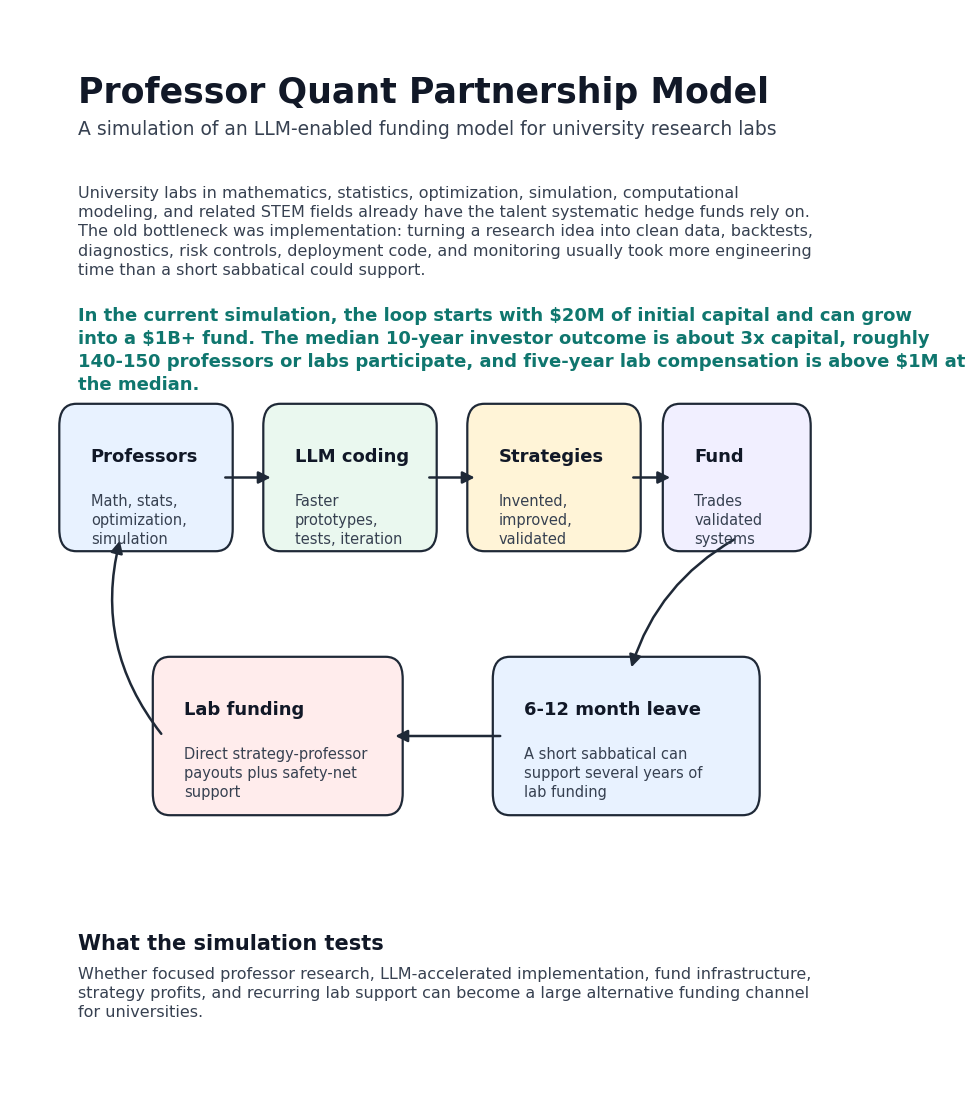
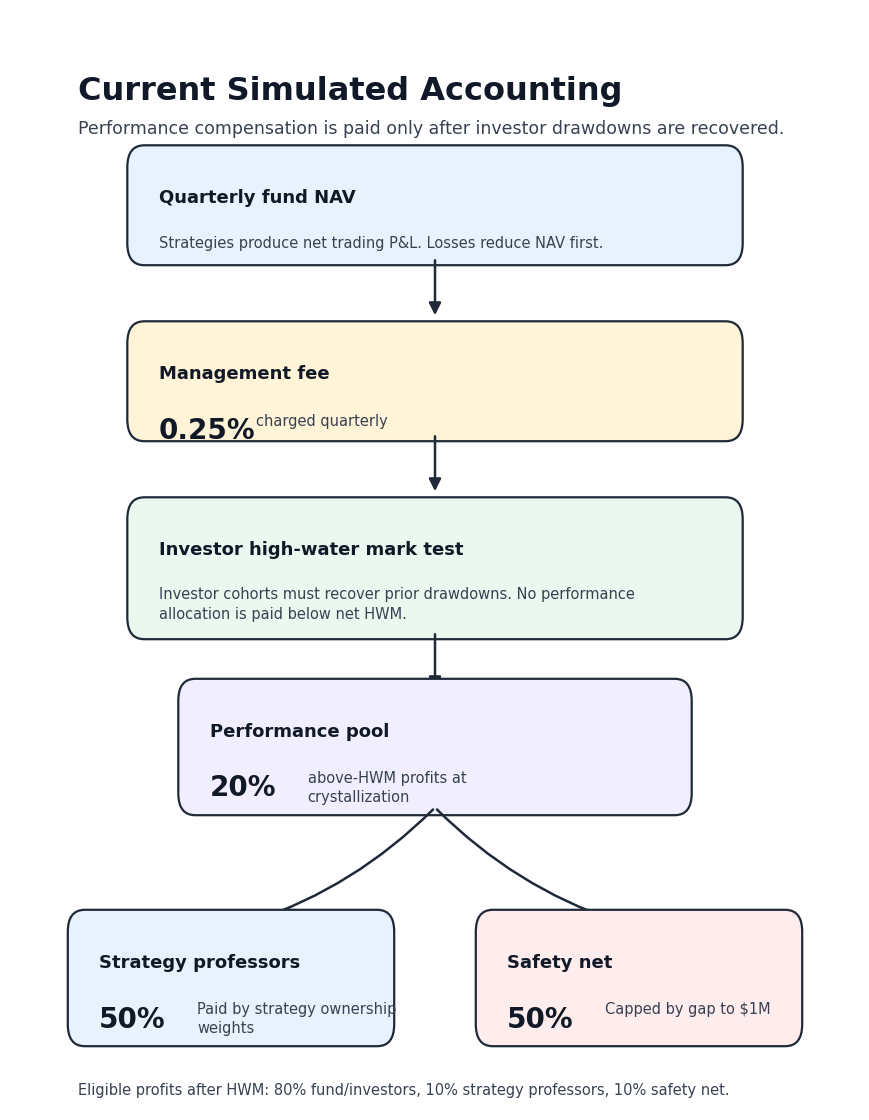
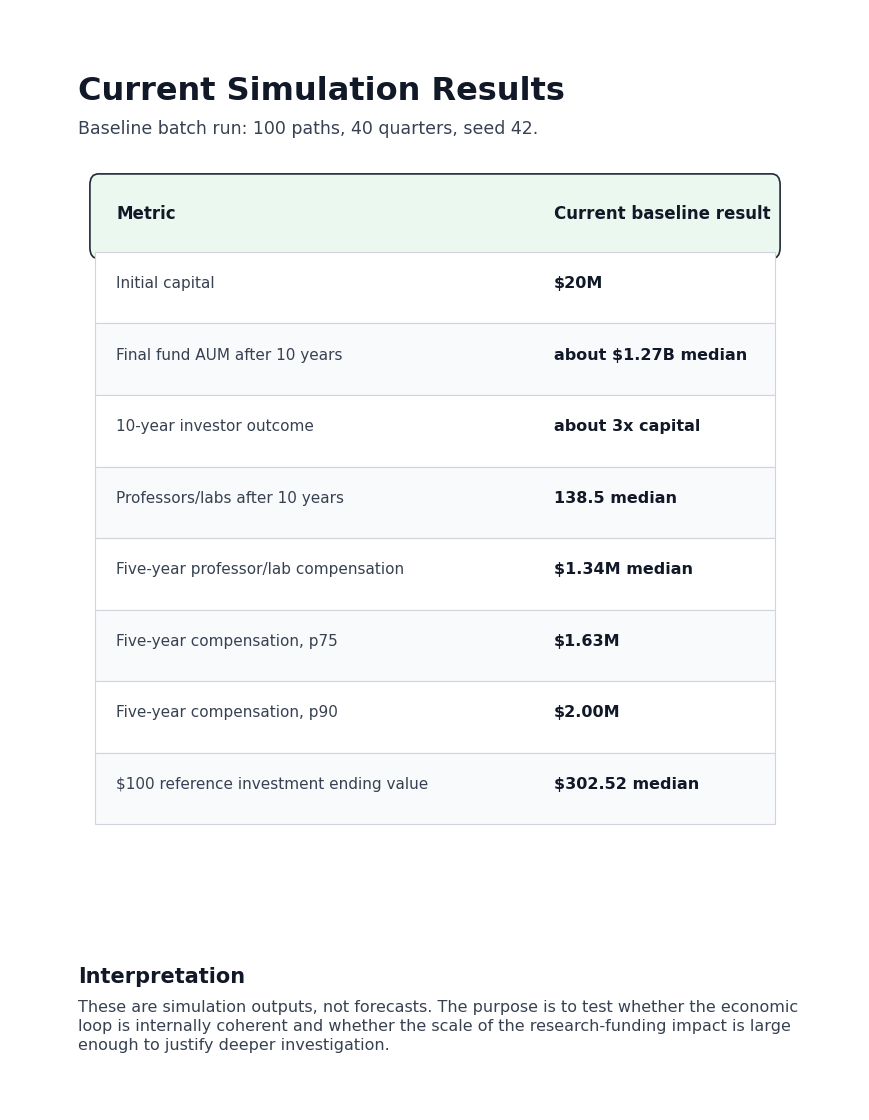

Write Python code to recreate these figures, in order.
#!/usr/bin/env python3
"""
Generate the public PDF overview for the professor quant partnership model.
"""

from pathlib import Path
from textwrap import wrap

import matplotlib

matplotlib.use("Agg")

import matplotlib.pyplot as plt
from matplotlib.backends.backend_pdf import PdfPages
from matplotlib.patches import FancyArrowPatch, FancyBboxPatch


OUTPUT_PATH = Path("professor_quant_partnership_model_overview.pdf")

COLORS = {
    "ink": "#111827",
    "muted": "#374151",
    "blue": "#e8f2ff",
    "green": "#eaf8ef",
    "yellow": "#fff4d7",
    "red": "#ffecec",
    "violet": "#f1efff",
    "teal": "#0f766e",
    "line": "#1f2937",
}


plt.rcParams.update(
    {
        "font.family": "DejaVu Sans",
        "pdf.fonttype": 42,
        "ps.fonttype": 42,
    }
)


def escape_text(value: str) -> str:
    return value.replace("$", r"\$")


def new_page():
    fig = plt.figure(figsize=(8.5, 11), facecolor="white")
    ax = fig.add_axes([0, 0, 1, 1])
    ax.set_xlim(0, 1)
    ax.set_ylim(0, 1)
    ax.axis("off")
    return fig, ax


def add_text(
    ax,
    x,
    y,
    value,
    size=12,
    weight="normal",
    color=None,
    ha="left",
    va="top",
    width=None,
    line_spacing=1.35,
):
    color = color or COLORS["ink"]
    if width:
        lines = []
        for paragraph in value.split("\n"):
            lines.extend(wrap(paragraph, width=width) or [""])
        value = "\n".join(lines)
    ax.text(
        x,
        y,
        escape_text(value),
        fontsize=size,
        fontweight=weight,
        color=color,
        ha=ha,
        va=va,
        linespacing=line_spacing,
    )


def add_box(ax, x, y, w, h, title, body="", fill="#ffffff", metric=None):
    patch = FancyBboxPatch(
        (x, y),
        w,
        h,
        boxstyle="round,pad=0.012,rounding_size=0.02",
        linewidth=1.6,
        edgecolor=COLORS["line"],
        facecolor=fill,
    )
    ax.add_patch(patch)
    add_text(ax, x + 0.025, y + h - 0.028, title, size=13, weight="bold")
    if metric:
        add_text(ax, x + 0.025, y + h - 0.075, metric, size=20, weight="bold")
        add_text(ax, x + 0.14, y + h - 0.072, body, size=10.5, color=COLORS["muted"], width=32)
    elif body:
        wrap_width = max(14, int(w * 95))
        add_text(ax, x + 0.025, y + h - 0.07, body, size=10.5, color=COLORS["muted"], width=wrap_width)


def add_arrow(ax, start, end, rad=0.0):
    ax.add_patch(
        FancyArrowPatch(
            start,
            end,
            arrowstyle="-|>",
            mutation_scale=18,
            linewidth=1.8,
            color=COLORS["line"],
            connectionstyle=f"arc3,rad={rad}",
        )
    )


def add_title_page(pdf):
    fig, ax = new_page()
    add_text(ax, 0.08, 0.94, "Professor Quant Partnership Model", size=25, weight="bold")
    add_text(
        ax,
        0.08,
        0.90,
        "A simulation of an LLM-enabled funding model for university research labs",
        size=13.5,
        color=COLORS["muted"],
    )

    intro = (
        "University labs in mathematics, statistics, optimization, simulation, computational modeling, "
        "and related STEM fields already have the talent systematic hedge funds rely on. The old "
        "bottleneck was implementation: turning a research idea into clean data, backtests, diagnostics, "
        "risk controls, deployment code, and monitoring usually took more engineering time than a short "
        "sabbatical could support."
    )
    add_text(ax, 0.08, 0.84, intro, size=11.5, color=COLORS["muted"], width=92)

    punch = (
        "In the current simulation, the loop starts with $20M of initial capital and can grow into a "
        "$1B+ fund. The median 10-year investor outcome is about 3x capital, roughly 140-150 professors "
        "or labs participate, and five-year lab compensation is above $1M at the median."
    )
    add_text(ax, 0.08, 0.73, punch, size=13.0, weight="bold", color=COLORS["teal"], width=88)

    y = 0.52
    add_box(ax, 0.07, y, 0.18, 0.11, "Professors", "Math, stats, optimization, simulation", COLORS["blue"])
    add_box(ax, 0.31, y, 0.18, 0.11, "LLM coding", "Faster prototypes, tests, iteration", COLORS["green"])
    add_box(ax, 0.55, y, 0.18, 0.11, "Strategies", "Invented, improved, validated", COLORS["yellow"])
    add_box(ax, 0.78, y, 0.15, 0.11, "Fund", "Trades validated systems", COLORS["violet"])
    add_arrow(ax, (0.25, y + 0.055), (0.31, y + 0.055))
    add_arrow(ax, (0.49, y + 0.055), (0.55, y + 0.055))
    add_arrow(ax, (0.73, y + 0.055), (0.78, y + 0.055))

    add_box(ax, 0.18, 0.28, 0.27, 0.12, "Lab funding", "Direct strategy-professor payouts plus safety-net support", COLORS["red"])
    add_box(ax, 0.58, 0.28, 0.29, 0.12, "6-12 month leave", "A short sabbatical can support several years of lab funding", COLORS["blue"])
    add_arrow(ax, (0.855, y), (0.73, 0.40), rad=0.2)
    add_arrow(ax, (0.58, 0.34), (0.45, 0.34))
    add_arrow(ax, (0.18, 0.34), (0.13, y), rad=-0.25)

    add_text(ax, 0.08, 0.16, "What the simulation tests", size=15, weight="bold")
    add_text(
        ax,
        0.08,
        0.13,
        "Whether focused professor research, LLM-accelerated implementation, fund infrastructure, "
        "strategy profits, and recurring lab support can become a large alternative funding channel "
        "for universities.",
        size=11.5,
        color=COLORS["muted"],
        width=92,
    )
    pdf.savefig(fig, bbox_inches="tight")
    plt.close(fig)


def add_accounting_page(pdf):
    fig, ax = new_page()
    add_text(ax, 0.08, 0.94, "Current Simulated Accounting", size=23, weight="bold")
    add_text(ax, 0.08, 0.90, "Performance compensation is paid only after investor drawdowns are recovered.", size=12.5, color=COLORS["muted"])
    add_box(ax, 0.15, 0.78, 0.70, 0.085, "Quarterly fund NAV", "Strategies produce net trading P&L. Losses reduce NAV first.", COLORS["blue"])
    add_arrow(ax, (0.50, 0.775), (0.50, 0.72))
    add_box(ax, 0.15, 0.62, 0.70, 0.085, "Management fee", "charged quarterly", COLORS["yellow"], metric="0.25%")
    add_arrow(ax, (0.50, 0.615), (0.50, 0.56))
    add_box(
        ax,
        0.15,
        0.44,
        0.70,
        0.105,
        "Investor high-water mark test",
        "Investor cohorts must recover prior drawdowns. No performance allocation is paid below net HWM.",
        COLORS["green"],
    )
    add_arrow(ax, (0.50, 0.435), (0.50, 0.38))
    add_box(
        ax,
        0.21,
        0.28,
        0.58,
        0.10,
        "Performance pool",
        "above-HWM profits at crystallization",
        COLORS["violet"],
        metric="20%",
    )
    add_arrow(ax, (0.50, 0.275), (0.28, 0.17), rad=-0.12)
    add_arrow(ax, (0.50, 0.275), (0.72, 0.17), rad=0.12)
    add_box(ax, 0.08, 0.07, 0.36, 0.10, "Strategy professors", "Paid by strategy ownership weights", COLORS["blue"], metric="50%")
    add_box(ax, 0.56, 0.07, 0.36, 0.10, "Safety net", "Capped by gap to $1M", COLORS["red"], metric="50%")
    add_text(ax, 0.08, 0.025, "Eligible profits after HWM: 80% fund/investors, 10% strategy professors, 10% safety net.", size=10.5, color=COLORS["muted"])
    pdf.savefig(fig, bbox_inches="tight")
    plt.close(fig)


def add_results_page(pdf):
    fig, ax = new_page()
    add_text(ax, 0.08, 0.94, "Current Simulation Results", size=23, weight="bold")
    add_text(ax, 0.08, 0.90, "Baseline batch run: 100 paths, 40 quarters, seed 42.", size=12.5, color=COLORS["muted"])
    rows = [
        ("Initial capital", "$20M"),
        ("Final fund AUM after 10 years", "about $1.27B median"),
        ("10-year investor outcome", "about 3x capital"),
        ("Professors/labs after 10 years", "138.5 median"),
        ("Five-year professor/lab compensation", "$1.34M median"),
        ("Five-year compensation, p75", "$1.63M"),
        ("Five-year compensation, p90", "$2.00M"),
        ("$100 reference investment ending value", "$302.52 median"),
    ]
    x0, y0, w, row_h = 0.10, 0.78, 0.80, 0.065
    ax.add_patch(
        FancyBboxPatch(
            (x0, y0),
            w,
            row_h,
            boxstyle="round,pad=0.006,rounding_size=0.01",
            facecolor=COLORS["green"],
            edgecolor=COLORS["line"],
            linewidth=1.2,
        )
    )
    add_text(ax, x0 + 0.025, y0 + 0.043, "Metric", size=12, weight="bold")
    add_text(ax, x0 + 0.54, y0 + 0.043, "Current baseline result", size=12, weight="bold")
    for i, (metric, value) in enumerate(rows):
        yrow = y0 - (i + 1) * row_h
        fill = "#ffffff" if i % 2 == 0 else "#f8fafc"
        ax.add_patch(FancyBboxPatch((x0, yrow), w, row_h, boxstyle="square,pad=0", facecolor=fill, edgecolor="#d1d5db", linewidth=0.8))
        add_text(ax, x0 + 0.025, yrow + 0.043, metric, size=11, color=COLORS["muted"])
        add_text(ax, x0 + 0.54, yrow + 0.043, value, size=11.5, weight="bold")
    add_text(ax, 0.08, 0.13, "Interpretation", size=15, weight="bold")
    add_text(
        ax,
        0.08,
        0.10,
        "These are simulation outputs, not forecasts. The purpose is to test whether the economic loop "
        "is internally coherent and whether the scale of the research-funding impact is large enough to "
        "justify deeper investigation.",
        size=11.5,
        color=COLORS["muted"],
        width=92,
    )
    pdf.savefig(fig, bbox_inches="tight")
    plt.close(fig)


def add_chart_page(pdf):
    fig, ax = new_page()
    add_text(ax, 0.08, 0.94, "Selected Simulation Charts", size=23, weight="bold")
    add_text(ax, 0.08, 0.90, "Investor and fund-scale distributions. The repository contains the full chart set.", size=12, color=COLORS["muted"])
    charts = [
        ("batch_plot1_investment_value_distribution.png", "Investor outcome distribution", [0.08, 0.50, 0.84, 0.34]),
        ("batch_plot3_final_aum_distribution.png", "Final fund AUM distribution", [0.08, 0.10, 0.84, 0.34]),
    ]
    for image_path, title, bbox in charts:
        path = Path(image_path)
        if path.exists():
            add_text(ax, bbox[0], bbox[1] + bbox[3] + 0.025, title, size=14, weight="bold")
            image_ax = fig.add_axes(bbox)
            image_ax.imshow(plt.imread(path))
            image_ax.axis("off")
    pdf.savefig(fig, bbox_inches="tight")
    plt.close(fig)


def main():
    with PdfPages(OUTPUT_PATH) as pdf:
        add_title_page(pdf)
        add_accounting_page(pdf)
        add_results_page(pdf)
        add_chart_page(pdf)
    print(f"Wrote {OUTPUT_PATH.resolve()}")


if __name__ == "__main__":
    main()
